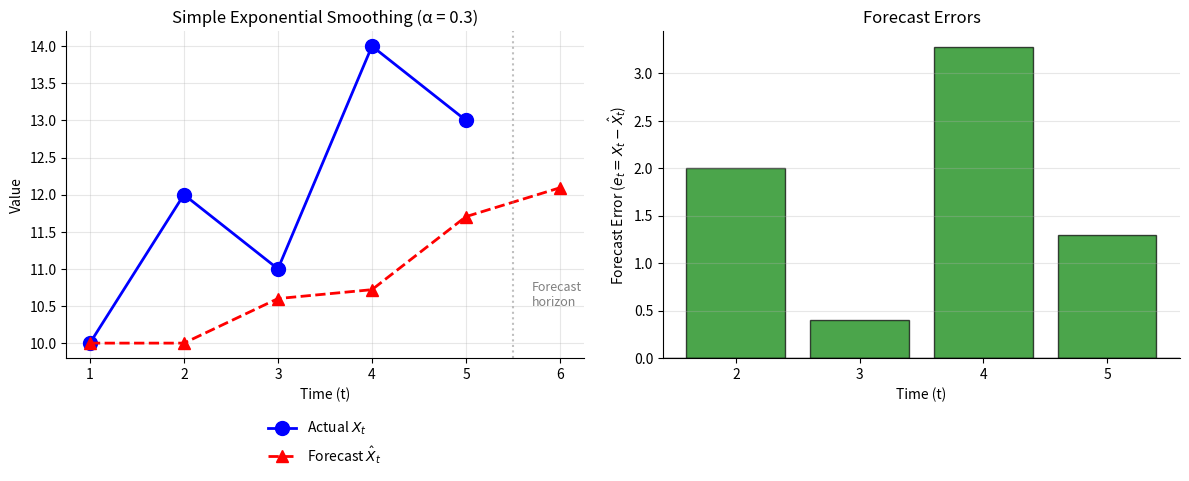

Python code for this plot: (Note: this script raises an exception after producing the figure.)
"""
TSA_ch0_ex1_ses
===============
Seminar Exercise 1: Simple Exponential Smoothing

Problem: Given data [10, 12, 11, 14, 13] with α = 0.3
Calculate forecasts, errors, MAE and RMSE
"""

import numpy as np
import pandas as pd
import matplotlib.pyplot as plt

# --- Standard chart style ---
plt.rcParams['figure.facecolor'] = 'none'
plt.rcParams['axes.facecolor'] = 'none'
plt.rcParams['savefig.facecolor'] = 'none'
plt.rcParams['savefig.transparent'] = True
plt.rcParams['axes.grid'] = False
plt.rcParams['axes.spines.top'] = False
plt.rcParams['axes.spines.right'] = False


# Given data
data = np.array([10, 12, 11, 14, 13])
alpha = 0.3
n = len(data)

# Initialize arrays
forecasts = np.zeros(n + 1)  # +1 for X_hat_6
errors = np.zeros(n)

# Starting value: X_hat_1 = X_1 = 10
forecasts[0] = data[0]

print("=" * 60)
print("SIMPLE EXPONENTIAL SMOOTHING - Step by Step Solution")
print("=" * 60)
print(f"\nFormula: X_hat(t+1) = α·X_t + (1-α)·X_hat_t")
print(f"         X_hat(t+1) = {alpha}·X_t + {1-alpha}·X_hat_t")
print(f"\nStarting value: X_hat_1 = X_1 = {data[0]}")
print("-" * 60)

# Calculate forecasts step by step
for t in range(1, n + 1):
    # Forecast for time t (made at time t-1)
    forecasts[t] = alpha * data[t-1] + (1 - alpha) * forecasts[t-1]

    if t < n:
        errors[t] = data[t] - forecasts[t]
        print(f"\nStep {t}: Forecast for t={t+1}")
        print(f"  X_hat_{t+1} = {alpha} × X_{t} + {1-alpha} × X_hat_{t}")
        print(f"  X_hat_{t+1} = {alpha} × {data[t-1]} + {1-alpha} × {forecasts[t-1]:.2f}")
        print(f"  X_hat_{t+1} = {alpha * data[t-1]:.2f} + {(1-alpha) * forecasts[t-1]:.2f}")
        print(f"  X_hat_{t+1} = {forecasts[t]:.2f}")
        print(f"  Error e_{t+1} = X_{t+1} - X_hat_{t+1} = {data[t]} - {forecasts[t]:.2f} = {errors[t]:.2f}")
    else:
        print(f"\nStep {t}: Forecast for t=6 (out-of-sample)")
        print(f"  X_hat_6 = {alpha} × X_5 + {1-alpha} × X_hat_5")
        print(f"  X_hat_6 = {alpha} × {data[-1]} + {1-alpha} × {forecasts[-2]:.2f}")
        print(f"  X_hat_6 = {forecasts[-1]:.2f}")

# Summary table
print("\n" + "=" * 60)
print("SUMMARY TABLE")
print("=" * 60)
print(f"{'t':>3} {'X_t':>8} {'X_hat_t':>10} {'e_t':>8} {'|e_t|':>8} {'e_t^2':>10}")
print("-" * 60)

abs_errors = []
sq_errors = []

for t in range(n):
    if t == 0:
        print(f"{t+1:>3} {data[t]:>8.0f} {forecasts[t]:>10.2f} {'--':>8} {'--':>8} {'--':>10}")
    else:
        abs_e = abs(errors[t])
        sq_e = errors[t]**2
        abs_errors.append(abs_e)
        sq_errors.append(sq_e)
        print(f"{t+1:>3} {data[t]:>8.0f} {forecasts[t]:>10.2f} {errors[t]:>8.2f} {abs_e:>8.2f} {sq_e:>10.2f}")

print(f"{'6':>3} {'?':>8} {forecasts[-1]:>10.2f} {'--':>8} {'--':>8} {'--':>10}")
print("-" * 60)

# Calculate MAE and RMSE
mae = np.mean(abs_errors)
mse = np.mean(sq_errors)
rmse = np.sqrt(mse)

print(f"\nERROR METRICS:")
print(f"  MAE  = (|{abs_errors[0]:.2f}| + |{abs_errors[1]:.2f}| + |{abs_errors[2]:.2f}| + |{abs_errors[3]:.2f}|) / 4")
print(f"       = {sum(abs_errors):.2f} / 4 = {mae:.3f}")
print(f"\n  MSE  = ({sq_errors[0]:.2f} + {sq_errors[1]:.2f} + {sq_errors[2]:.2f} + {sq_errors[3]:.2f}) / 4")
print(f"       = {sum(sq_errors):.2f} / 4 = {mse:.3f}")
print(f"\n  RMSE = √{mse:.3f} = {rmse:.3f}")

# Visualization
fig, axes = plt.subplots(1, 2, figsize=(12, 5))

# Left: Data vs Forecasts
ax1 = axes[0]
t_vals = np.arange(1, n + 2)
ax1.plot(t_vals[:-1], data, 'bo-', markersize=10, linewidth=2, label='Actual $X_t$')
ax1.plot(t_vals, forecasts, 'r^--', markersize=8, linewidth=2, label='Forecast $\\hat{X}_t$')
ax1.axvline(x=5.5, color='gray', linestyle=':', alpha=0.5)
ax1.text(5.7, 10.5, 'Forecast\nhorizon', fontsize=9, color='gray')
ax1.set_xlabel('Time (t)')
ax1.set_ylabel('Value')
ax1.set_title(f'Simple Exponential Smoothing (α = {alpha})')
ax1.legend(loc='upper center', bbox_to_anchor=(0.5, -0.15), frameon=False)
ax1.grid(True, alpha=0.3)
ax1.set_xticks(range(1, 7))

# Right: Forecast errors
ax2 = axes[1]
ax2.bar(range(2, n+1), errors[1:], color=['green' if e > 0 else 'red' for e in errors[1:]],
        alpha=0.7, edgecolor='black')
ax2.axhline(y=0, color='black', linewidth=1)
ax2.set_xlabel('Time (t)')
ax2.set_ylabel('Forecast Error ($e_t = X_t - \\hat{X}_t$)')
ax2.set_title('Forecast Errors')
ax2.grid(True, alpha=0.3, axis='y')
ax2.set_xticks(range(2, n+1))

plt.tight_layout()
plt.savefig('../../charts/ch0_seminar_ex1_ses.png', dpi=150, bbox_inches='tight', transparent=True)
plt.savefig('../../charts/ch0_seminar_ex1_ses.pdf', bbox_inches='tight', transparent=True)
plt.show()

print("\n" + "=" * 60)
print("ANSWERS:")
print("=" * 60)
print(f"a) Forecasts: X̂₂={forecasts[1]:.2f}, X̂₃={forecasts[2]:.2f}, X̂₄={forecasts[3]:.2f}, X̂₅={forecasts[4]:.2f}")
print(f"b) Forecast for t=6: X̂₆ = {forecasts[5]:.2f}")
print(f"c) Errors: e₂={errors[1]:.2f}, e₃={errors[2]:.2f}, e₄={errors[3]:.2f}, e₅={errors[4]:.2f}")
print(f"d) MAE = {mae:.3f}, RMSE = {rmse:.3f}")
